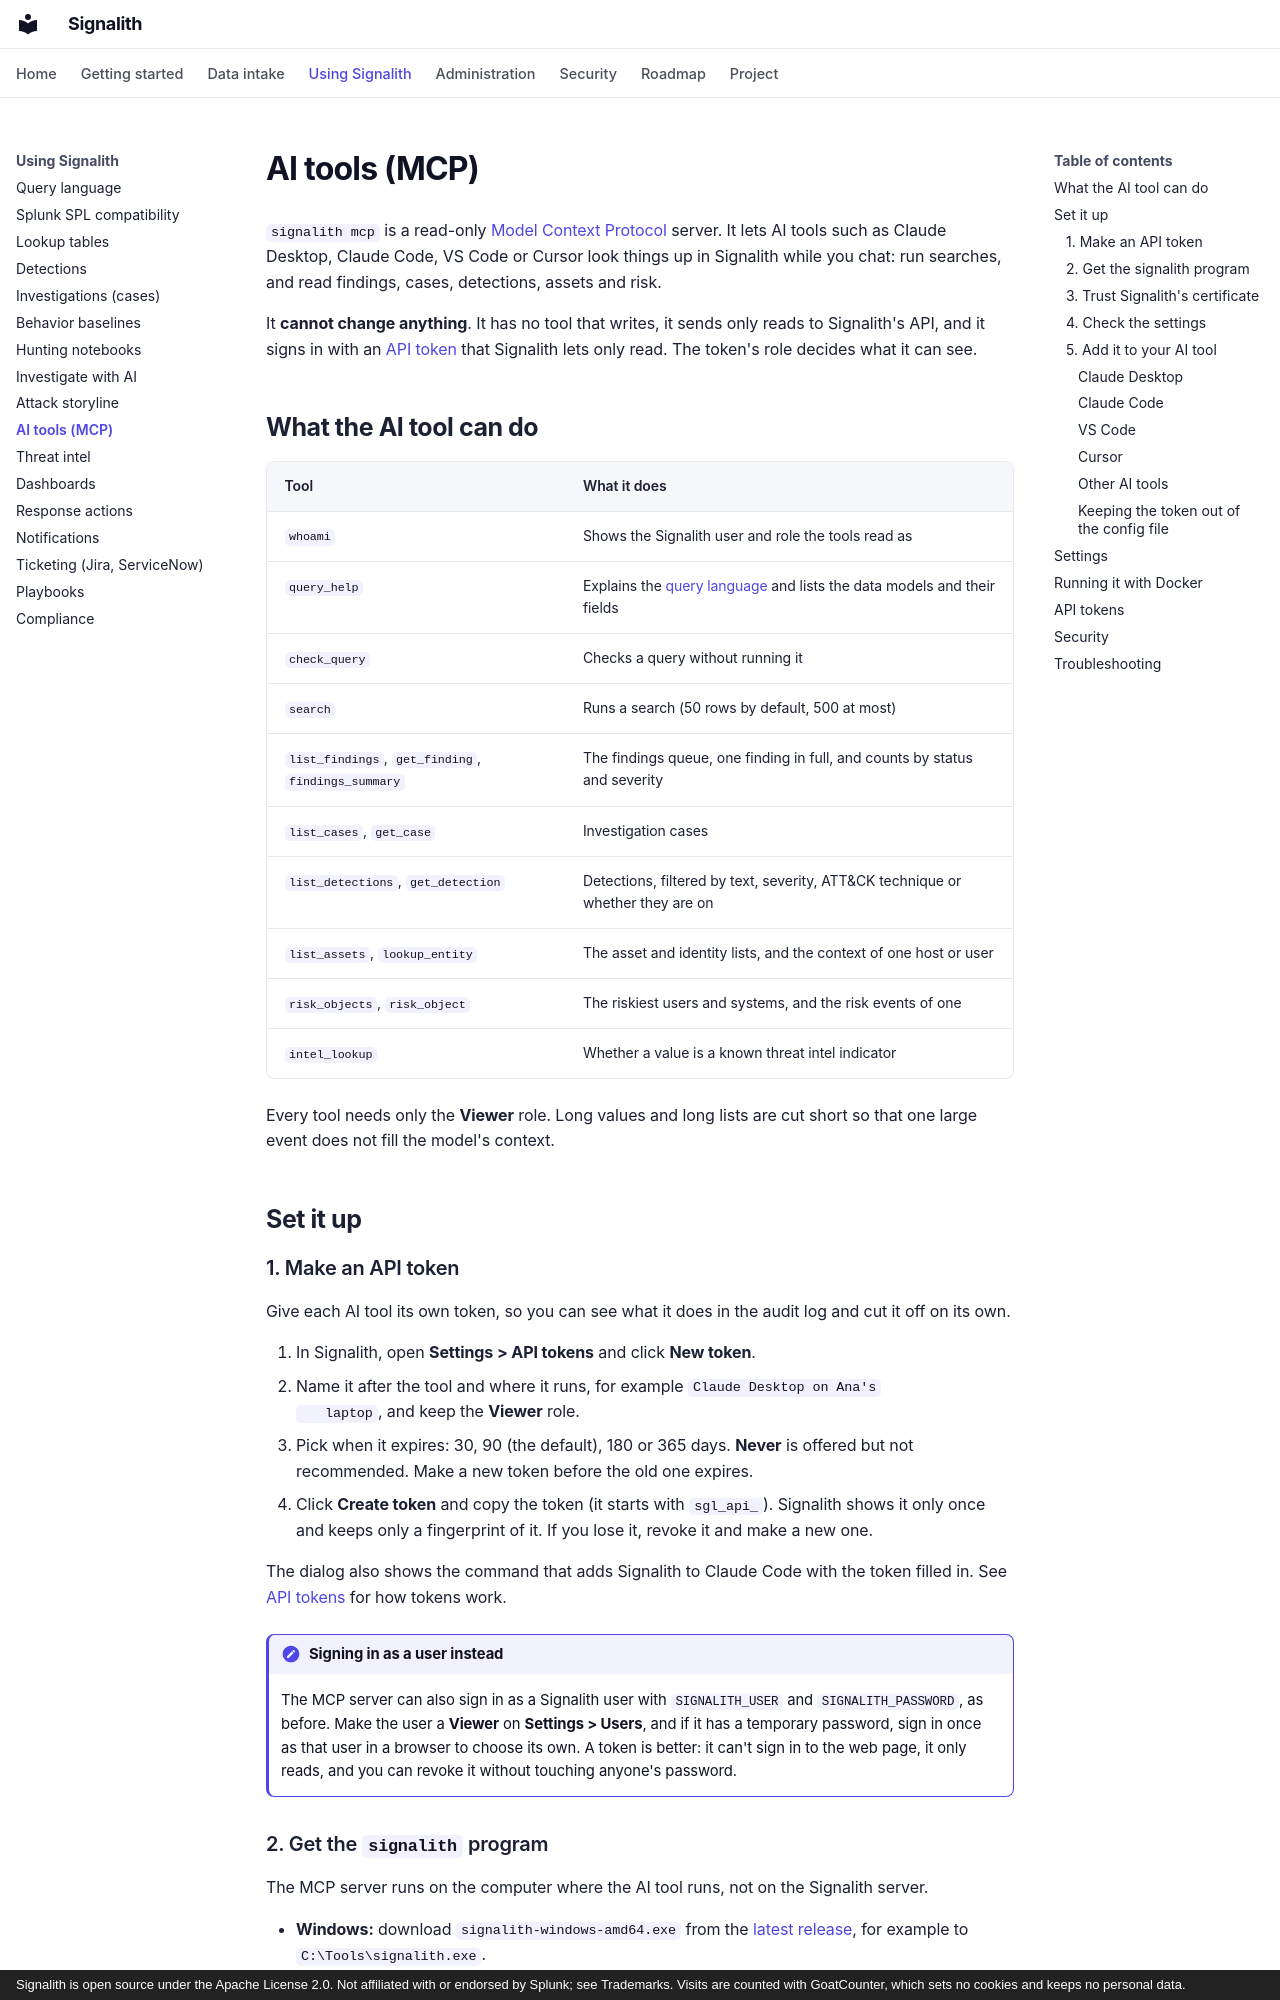

repository: jrsamsanchez/Signalith · page: ai-tools/index.html · generator: mkdocs · copyright: Signalith is open source under the Apache License 2.0. Not affiliated with or endorsed by Splunk; see Trademarks. Visits are counted with GoatCounter, which sets no cookies and keeps no personal data.

# AI tools (MCP)

`signalith mcp` is a read-only [Model Context Protocol](https://modelcontextprotocol.io)
server. It lets AI tools such as Claude Desktop, Claude Code, VS Code or Cursor look
things up in Signalith while you chat: run searches, and read findings, cases,
detections, assets and risk.

It **cannot change anything**. It has no tool that writes, it sends only reads to
Signalith's API, and it signs in with an [API token](#api-tokens) that Signalith lets
only read. The token's role decides what it can see.

## What the AI tool can do

| Tool | What it does |
| --- | --- |
| `whoami` | Shows the Signalith user and role the tools read as |
| `query_help` | Explains the [query language](query-language.md) and lists the data models and their fields |
| `check_query` | Checks a query without running it |
| `search` | Runs a search (50 rows by default, 500 at most) |
| `list_findings`, `get_finding`, `findings_summary` | The findings queue, one finding in full, and counts by status and severity |
| `list_cases`, `get_case` | Investigation cases |
| `list_detections`, `get_detection` | Detections, filtered by text, severity, ATT&CK technique or whether they are on |
| `list_assets`, `lookup_entity` | The asset and identity lists, and the context of one host or user |
| `risk_objects`, `risk_object` | The riskiest users and systems, and the risk events of one |
| `intel_lookup` | Whether a value is a known threat intel indicator |

Every tool needs only the **Viewer** role. Long values and long lists are cut short so
that one large event does not fill the model's context.

## Set it up

### 1. Make an API token

Give each AI tool its own token, so you can see what it does in the audit log and cut
it off on its own.

1. In Signalith, open **Settings > API tokens** and click **New token**.
2. Name it after the tool and where it runs, for example `Claude Desktop on Ana's
   laptop`, and keep the **Viewer** role.
3. Pick when it expires: 30, 90 (the default), 180 or 365 days. **Never** is offered
   but not recommended. Make a new token before the old one expires.
4. Click **Create token** and copy the token (it starts with `sgl_api_`). Signalith
   shows it only once and keeps only a fingerprint of it. If you lose it, revoke it and
   make a new one.

The dialog also shows the command that adds Signalith to Claude Code with the token
filled in. See [API tokens](#api-tokens) for how tokens work.

!!! note "Signing in as a user instead"
    The MCP server can also sign in as a Signalith user with `SIGNALITH_USER` and
    `SIGNALITH_PASSWORD`, as before. Make the user a **Viewer** on **Settings > Users**,
    and if it has a temporary password, sign in once as that user in a browser to choose
    its own. A token is better: it can't sign in to the web page, it only reads, and you
    can revoke it without touching anyone's password.
